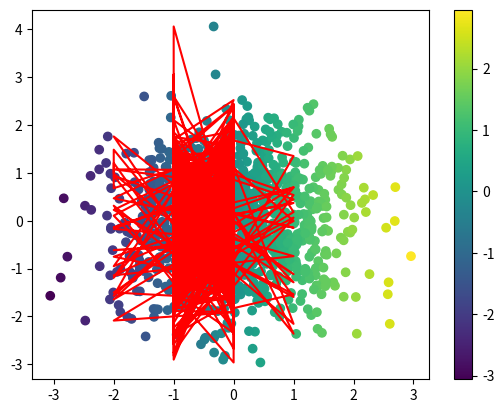

Source code (Python):
import numpy as np
import matplotlib.pyplot as plt

#make a random plot and assign different colors to x and y

x = np.random.randn(1000)
y = np.random.randn(1000)

plt.scatter(x,y,c=x,cmap='viridis')
plt.colorbar()
plt.savefig('plot.png')
plt.show()

plt.plot(x//2, y, 'r')
plt.savefig('line_plot')
plt.show()
